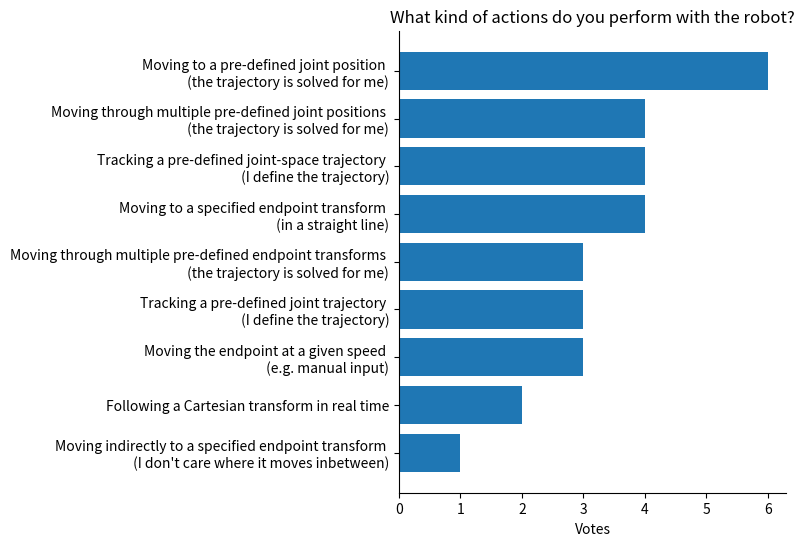
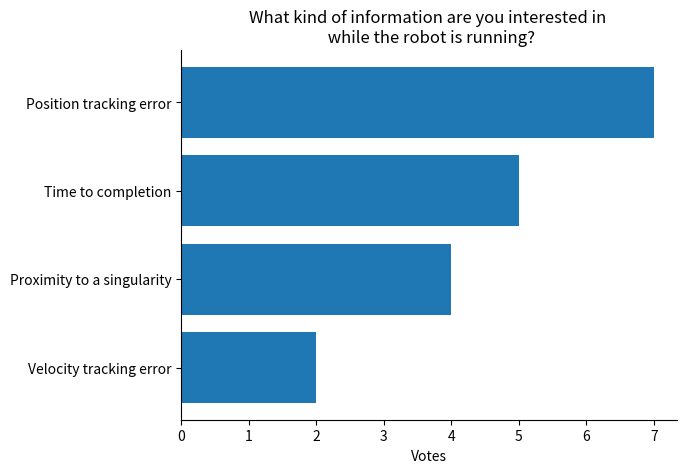
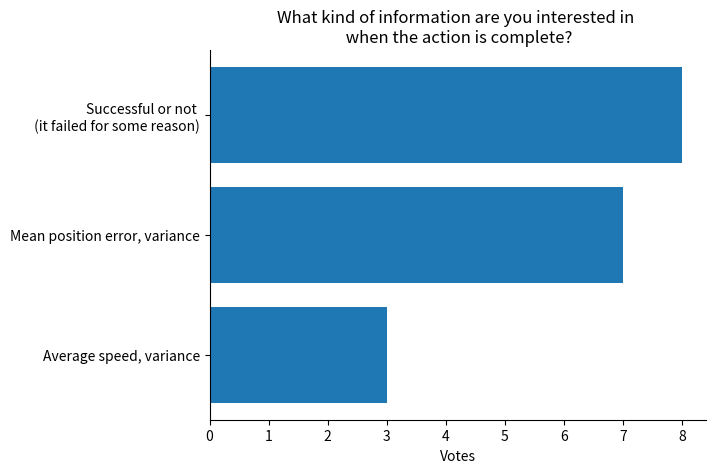

Python code for these plots, in order:
#!/usr/bin/env python3
# -*- coding: utf-8 -*-
"""
Created on Sat Mar 16 09:09:39 2024

@author: woolfrey

User survey conducted the week of March 10th 2024
n = 8

"""

import matplotlib.pyplot as plt
import numpy as np


############################################################
#   What kind of actions do you perform with a robot arm?  #
############################################################

actions = ("Moving to a pre-defined joint position \n (the trajectory is solved for me)",
           "Moving through multiple pre-defined joint positions \n (the trajectory is solved for me)",
           "Tracking a pre-defined joint-space trajectory \n (I define the trajectory)",
           "Moving to a specified endpoint transform \n (in a straight line)",
           "Moving through multiple pre-defined endpoint transforms \n (the trajectory is solved for me)",
           "Tracking a pre-defined joint trajectory \n (I define the trajectory)",
           "Moving the endpoint at a given speed \n (e.g. manual input)",
           "Following a Cartesian transform in real time",
           "Moving indirectly to a specified endpoint transform \n (I don't care where it moves inbetween)")
           
action_votes = [6,4,4,4,3,3,3,2,1]

fig1, ax1 = plt.subplots(figsize=(15,6))

fig1.set_figwidth(5)

ax1.barh(np.arange(len(actions)),
        action_votes,
        align = 'center',
        height=0.8)

ax1.set_yticks(np.arange(len(actions)),
              labels=actions)

ax1.set_xlabel("Votes")
ax1.invert_yaxis()
ax1.set_title("What kind of actions do you perform with the robot?")
ax1.spines[['right', 'top']].set_visible(False)

############################################################
#   What kind of information are you interested in         #
#   while the robot is running?                            #
############################################################

feedback = ("Position tracking error",
            "Time to completion",
            "Proximity to a singularity",
            "Velocity tracking error")

feedback_votes = [7,5,4,2]

fig2, ax2 = plt.subplots()

ax2.barh(np.arange(len(feedback)),
         feedback_votes,
         align = 'center')

ax2.set_yticks(np.arange(len(feedback)),
              labels=feedback)

ax2.set_xlabel("Votes")
ax2.invert_yaxis()
ax2.set_title("What kind of information are you interested in \n while the robot is running?")
ax2.spines[['right', 'top']].set_visible(False)

############################################################
#       What kind of results are you interested in         # 
#       when the action is complete?                       #
############################################################

result = ("Successful or not \n (it failed for some reason)",
          "Mean position error, variance",
          "Average speed, variance")

result_votes = [8,7,3]

fig3, ax3 = plt.subplots()

ax3.barh(np.arange(len(result)),
         result_votes,
         align = 'center')

ax3.set_yticks(np.arange(len(result)),
              labels=result)

ax3.set_xlabel("Votes")
ax3.invert_yaxis()
ax3.set_title("What kind of information are you interested in \n when the action is complete?")
ax3.spines[['right', 'top']].set_visible(False)

plt.show()